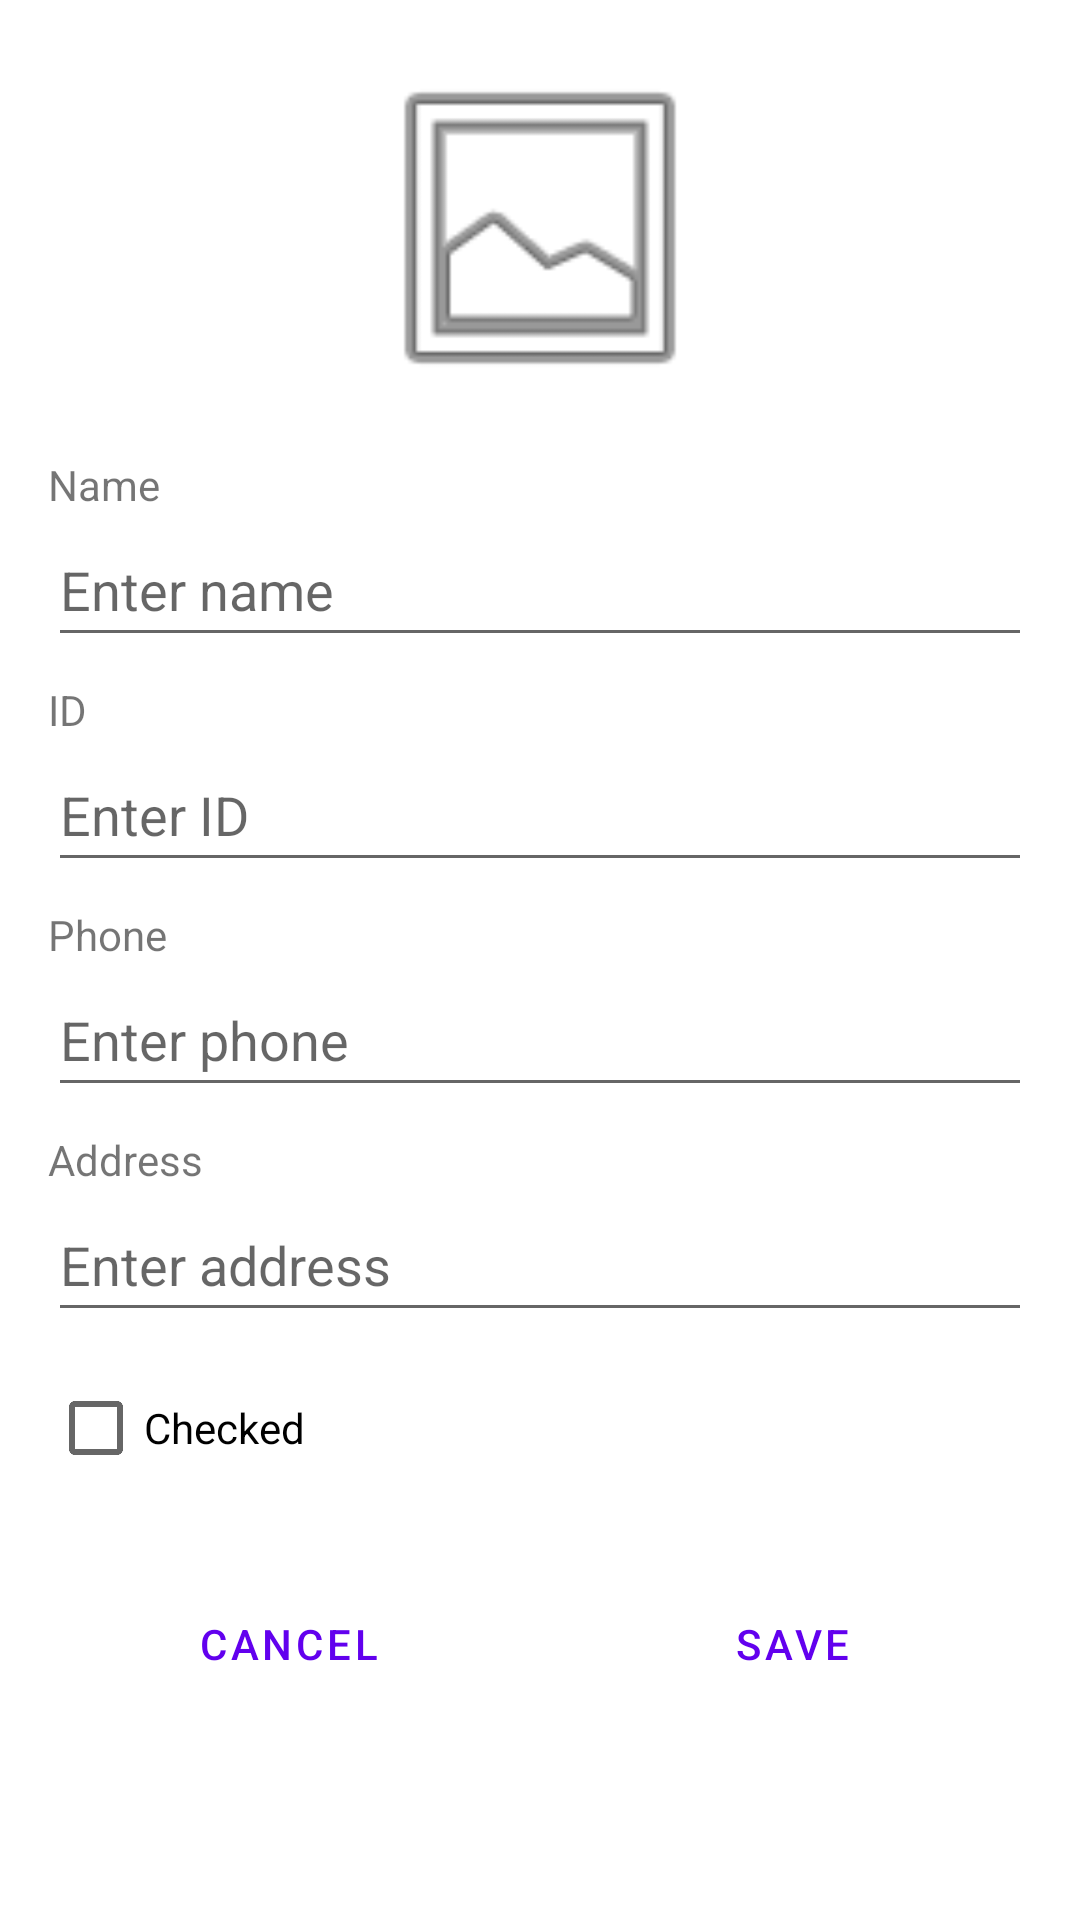

This screen was rendered from an Android layout file. Write that file and the resources it references.
<!-- AndroidManifest.xml: application theme Theme.Studentsapp -->
<!-- res/layout/activity_add_student.xml -->
<?xml version="1.0" encoding="utf-8"?>
<ScrollView xmlns:android="http://schemas.android.com/apk/res/android"
    android:layout_width="match_parent"
    android:layout_height="match_parent"
    android:padding="16dp">

    <LinearLayout
        android:layout_width="match_parent"
        android:layout_height="wrap_content"
        android:orientation="vertical">

        <ImageView
            android:id="@+id/add_student_image"
            android:layout_width="120dp"
            android:layout_height="120dp"
            android:layout_gravity="center"
            android:src="@android:drawable/ic_menu_gallery"
            android:scaleType="centerCrop"
            android:contentDescription="@string/desc_student_image" />

        <TextView
            android:layout_width="wrap_content"
            android:layout_height="wrap_content"
            android:text="@string/label_name"
            android:layout_marginTop="16dp" />
        <EditText
            android:id="@+id/add_student_name"
            android:layout_width="match_parent"
            android:layout_height="wrap_content"
            android:minHeight="48dp"
            android:hint="@string/hint_name"
            android:inputType="textPersonName"
            android:autofillHints="name" />

        <TextView
            android:layout_width="wrap_content"
            android:layout_height="wrap_content"
            android:text="@string/label_id"
            android:layout_marginTop="8dp" />
        <EditText
            android:id="@+id/add_student_id"
            android:layout_width="match_parent"
            android:layout_height="wrap_content"
            android:minHeight="48dp"
            android:hint="@string/hint_id"
            android:inputType="number"
            android:autofillHints="none" />

        <TextView
            android:layout_width="wrap_content"
            android:layout_height="wrap_content"
            android:text="@string/label_phone"
            android:layout_marginTop="8dp" />
        <EditText
            android:id="@+id/add_student_phone"
            android:layout_width="match_parent"
            android:layout_height="wrap_content"
            android:minHeight="48dp"
            android:hint="@string/hint_phone"
            android:inputType="phone"
            android:autofillHints="phone" />

        <TextView
            android:layout_width="wrap_content"
            android:layout_height="wrap_content"
            android:text="@string/label_address"
            android:layout_marginTop="8dp" />
        <EditText
            android:id="@+id/add_student_address"
            android:layout_width="match_parent"
            android:layout_height="wrap_content"
            android:minHeight="48dp"
            android:hint="@string/hint_address"
            android:inputType="textPostalAddress"
            android:autofillHints="postalAddress" />

        <CheckBox
            android:id="@+id/add_student_check"
            android:layout_width="wrap_content"
            android:layout_height="wrap_content"
            android:minHeight="48dp"
            android:text="@string/label_checked"
            android:layout_marginTop="8dp" />

        <LinearLayout
            style="?android:attr/buttonBarStyle"
            android:layout_width="match_parent"
            android:layout_height="wrap_content"
            android:orientation="horizontal"
            android:layout_marginTop="24dp"
            android:gravity="center">

            <Button
                android:id="@+id/add_student_cancel_btn"
                style="?android:attr/buttonBarButtonStyle"
                android:layout_width="0dp"
                android:layout_height="wrap_content"
                android:minHeight="48dp"
                android:layout_weight="1"
                android:text="@string/btn_cancel"
                android:layout_marginEnd="8dp" />

            <Button
                android:id="@+id/add_student_save_btn"
                style="?android:attr/buttonBarButtonStyle"
                android:layout_width="0dp"
                android:layout_height="wrap_content"
                android:minHeight="48dp"
                android:layout_weight="1"
                android:text="@string/btn_save" />
        </LinearLayout>
    </LinearLayout>
</ScrollView>
<!-- resources referenced by this layout -->
<resources>
  <string name="btn_cancel">CANCEL</string>
  <string name="btn_save">SAVE</string>
  <string name="desc_student_image">Student Image</string>
  <string name="hint_address">Enter address</string>
  <string name="hint_id">Enter ID</string>
  <string name="hint_name">Enter name</string>
  <string name="hint_phone">Enter phone</string>
  <string name="label_address">Address</string>
  <string name="label_checked">Checked</string>
  <string name="label_id">ID</string>
  <string name="label_name">Name</string>
  <string name="label_phone">Phone</string>
  <style name="Theme.Studentsapp" parent="Theme.MaterialComponents.DayNight.DarkActionBar">
          
          <item name="colorPrimary">@color/purple_500</item>
          <item name="colorPrimaryVariant">@color/purple_700</item>
          <item name="colorOnPrimary">@color/white</item>
          
          <item name="colorSecondary">@color/teal_200</item>
          <item name="colorSecondaryVariant">@color/teal_700</item>
          <item name="colorOnSecondary">@color/black</item>
          
          <item name="android:statusBarColor">?attr/colorPrimaryVariant</item>
      </style>
  <!-- not gathered from this repository: default colours our renderer supplied (Android Studio template values) -->
  <color name="purple_500">#FF6200EE</color>
  <color name="purple_700">#FF3700B3</color>
  <color name="teal_200">#FF03DAC5</color>
  <color name="teal_700">#FF018786</color>
  <color name="black">#FF000000</color>
  <color name="white">#FFFFFFFF</color>
</resources>
